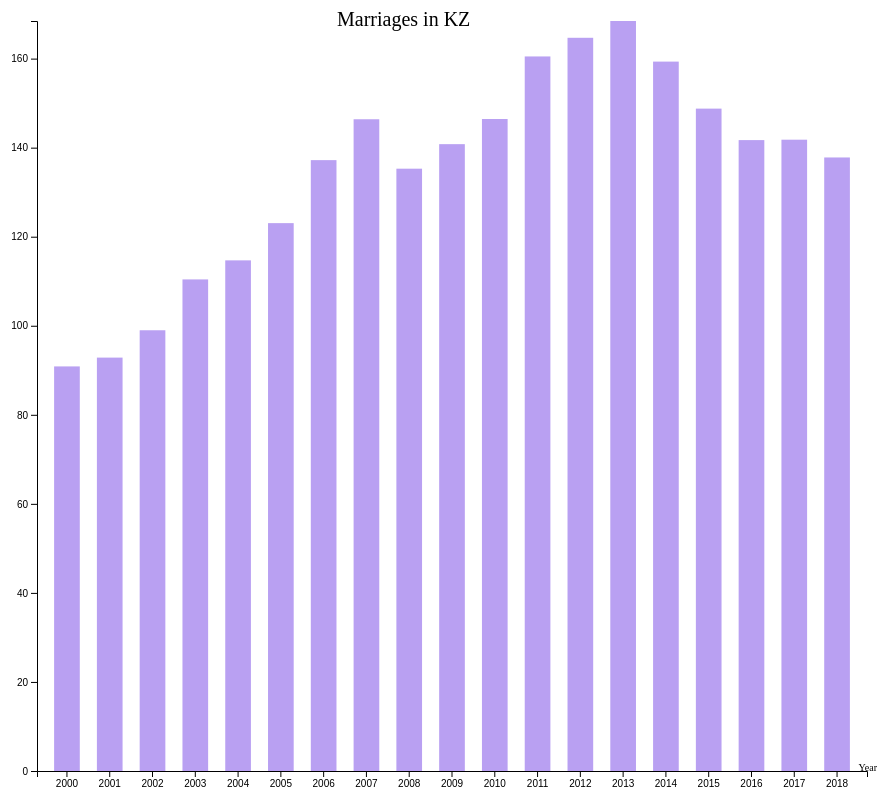
D3 v4 page, settled after 480 driven frames (8 s of simulated time); the page loaded 1 data file(s).


  var margin = {top:20,right:20,bottom:30,left:50};
  var width = 900 - margin.left - margin.right;
  var height = 800 - margin.top - margin.bottom;

  var xScale = d3.scaleBand().range([0, width]).padding(0.4);
  var yScale = d3.scaleLinear().range([height,0]);

  var svg = d3.select("#barchart-id").append("svg")
  .attr("width", width + margin.left+margin.left)
  .attr("height", height + margin.top+margin.bottom)
  .append("g")
  .attr("transform","translate("+margin.left+","+margin.top+")");

  var data = d3.json("marriages.json", (data)=>{
    data.forEach(function(d) {
      d.Year = +d.Year;
      d.Number = +d.Number;
    });

  console.log("Extent",d3.extent(data,function(d) { return d.Year}));
  console.log(data);

  xScale.domain(data.map(function(d) { return d.Year;}));
  yScale.domain([0,d3.max(data, function(d) {return d.Number;})]);

  svg.append("text")
  .attr("x", 300)
  .attr("y", 5)
  .attr("class", "title")
  .text("Marriages in KZ");

  svg.append("g")
  .attr("transform","translate(0,"+height+")")
  .call(d3.axisBottom(xScale))
  .append("text")
  .attr("class","label")
  .attr("x", width + 10)
  .style("text-anchor","end")
  .text("Year");

  svg.append("g")
  .call(d3.axisLeft(yScale));

  svg.selectAll(".bar")
  .data(data, (d)=>data)
  .enter()
  .append("rect")
  .attr("class","bar")
  .attr("x", (d)=>xScale(d.Year))
  .attr("y", (d)=>yScale(d.Number))
  .attr("width", xScale.bandwidth())
  .transition()
  .ease(d3.easeLinear)
  .duration(500)
  .delay((d,i)=>i*50)
  .attr("height", (d)=>height-yScale(d.Number));

  console.log(data);
  })
  

### data: marriages.json
[
 {
  "Year": 2000,
  "Number": 90.87
 },
 {
  "Year": 2001,
  "Number": 92.85
 },
 {
  "Year": 2002,
  "Number": 98.99
 },
 {
  "Year": 2003,
  "Number": 110.4
 },
 {
  "Year": 2004,
  "Number": 114.7
 },
 {
  "Year": 2005,
  "Number": 123.0
 },
 {
  "Year": 2006,
  "Number": 137.2
 },
 {
  "Year": 2007,
  "Number": 146.4
 },
 "... 11 more items"
]